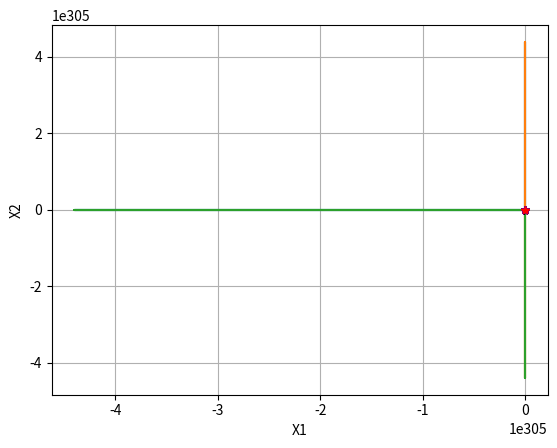
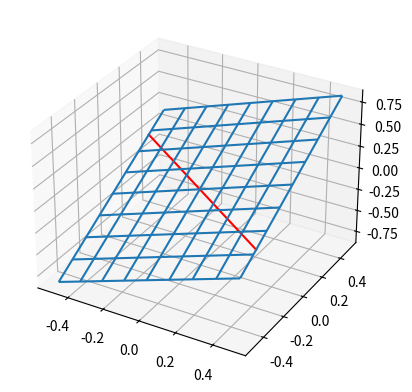

Source code (Python) for these figures, in order:
import numpy as np
import matplotlib.pyplot as plt
import scipy.integrate as S

lam = 0.7
x_d = 0
xdot_d = 0
xddot_d = 0

def Derivatives(xvec,t):
    x = xvec[0]
    xdot = xvec[1]
    
    eta = 3. #Whatever
    F = 2.5*xdot**2*np.cos(3*x) ###How bad can I be?
    k = F + eta
    xtildedot = xdot - xdot_d
    
    f = -2500*xdot**2*np.cos(3*x)
    fhat = -0.0*xdot**2*np.cos(3*x)
    
    xtilde = x - x_d
    s = xtildedot + lam*xtilde
    u = xddot_d - fhat - lam*xtildedot - k*np.sign(s)
    xddot = f + u
    
    xvecdot = np.asarray([xdot,xddot])
    return xvecdot

plt.close("all")

tout = np.linspace(0,20,1000)
x1vec = np.linspace(-0.5,0.5,9)
x2vec = np.linspace(-0.5,0.5,9)
for x1 in x1vec:
    for x2 in x2vec:
        xinitial = np.asarray([x1,x2])
        xout = S.odeint(Derivatives,xinitial,tout)
        plt.plot(xout[:,0],xout[:,1])
        plt.plot(xout[0,0],xout[0,1],'b*')
        plt.plot(xout[-1,0],xout[-1,1],'r*')
plt.xlabel('X1')
plt.ylabel('X2')
plt.grid()

x_d = 0.
xdot_d = 0.
import matplotlib.pyplot as plt
from mpl_toolkits.mplot3d import Axes3D
fig = plt.figure()
ax = fig.add_subplot(111, projection='3d')
xv, yv = np.meshgrid(x2vec, x1vec, sparse=False, indexing='ij')
xtilde = xv - x_d
xtildedot = yv - xdot_d
s = xtildedot + lam*xtilde
#s = 0
# xdot + lam*x = 0
# xdot = -lam*x
s1D = -lam*x1vec + lam*x1vec
ax.plot_wireframe(xv,yv,s)
ax.plot(x1vec,-lam*x1vec,s1D,'r-')

plt.show()
